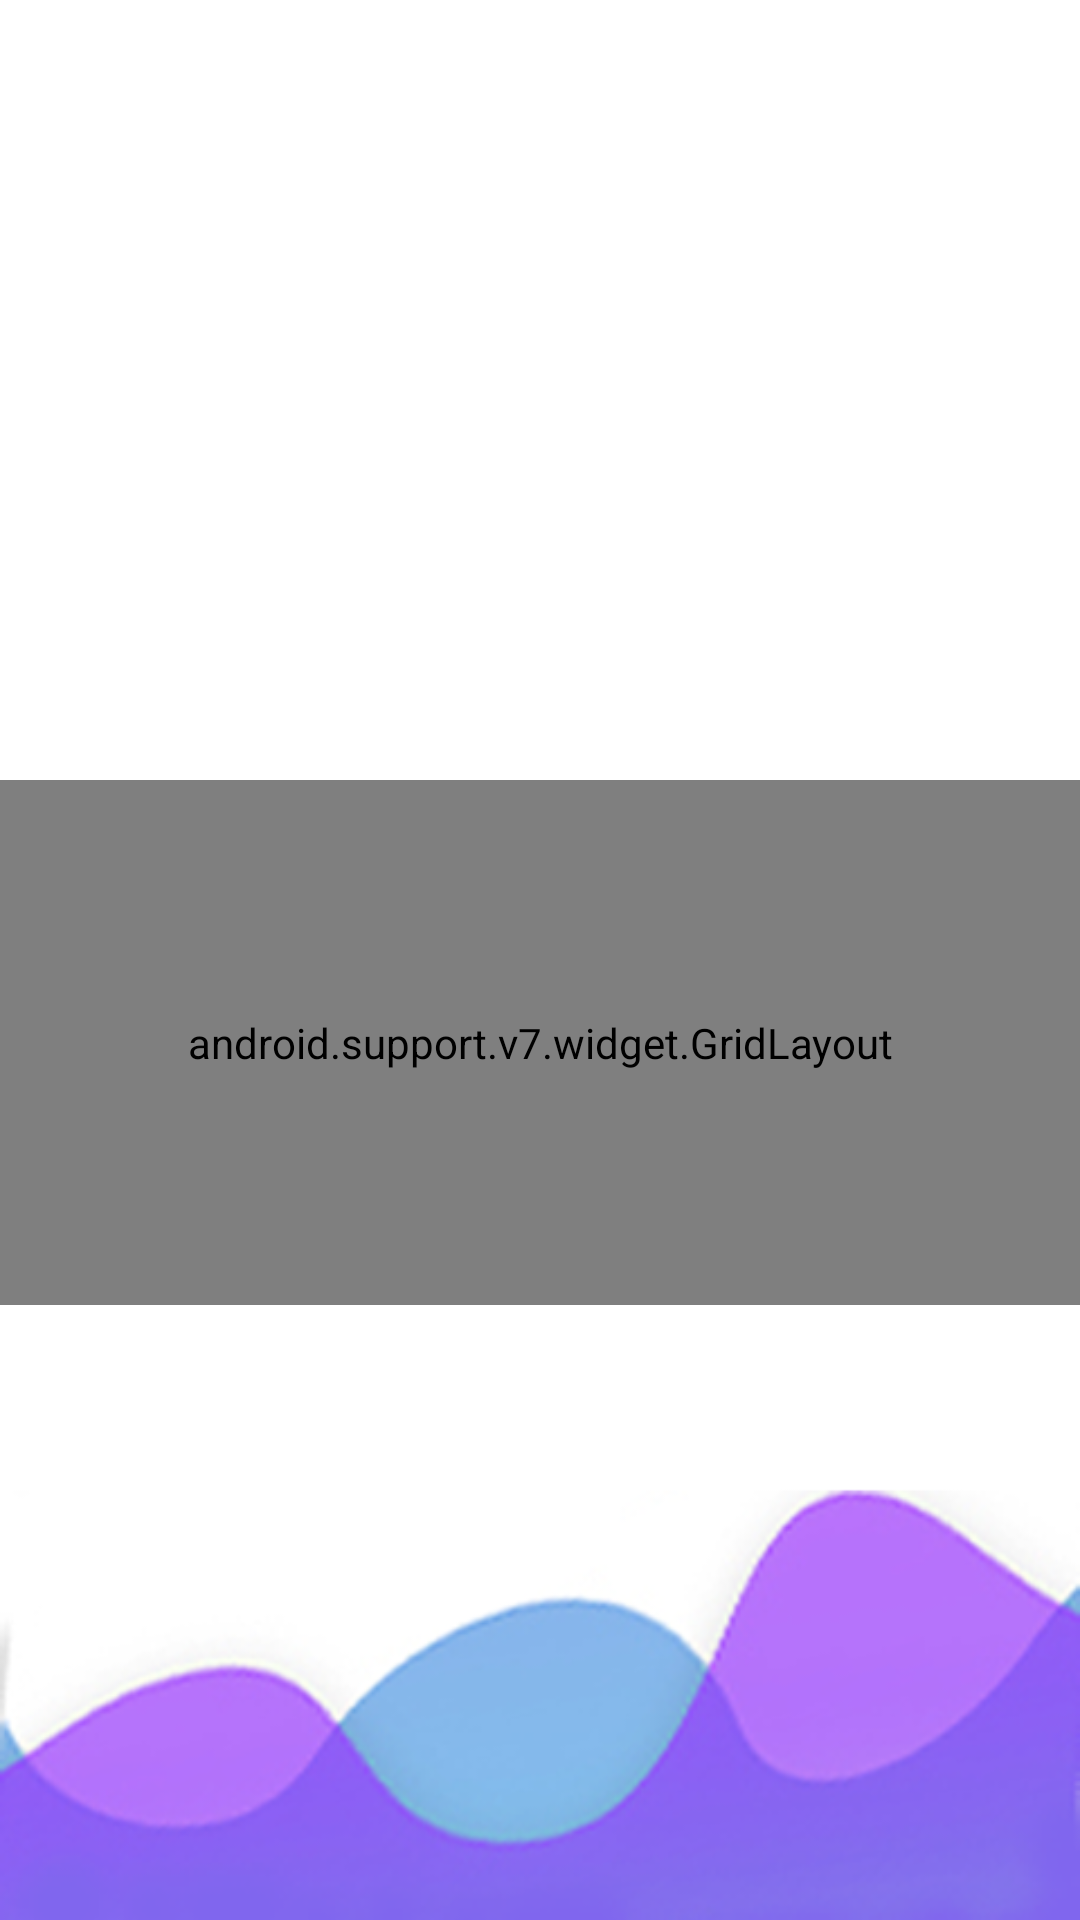

Reconstruct the res/layout file that produces this screen, plus the resources it refers to.
<!-- AndroidManifest.xml: application theme AppTheme -->
<!-- res/layout/activity_dashboard.xml -->
<?xml version="1.0" encoding="utf-8"?>
<LinearLayout xmlns:android="http://schemas.android.com/apk/res/android"
    xmlns:app="http://schemas.android.com/apk/res-auto"
    xmlns:tools="http://schemas.android.com/tools"
    android:layout_width="match_parent"
    android:layout_height="match_parent"
    android:orientation="vertical"
    tools:context=".DashboardActivity">

    <LinearLayout
        android:layout_width="match_parent"
        android:layout_height="match_parent"
        android:background="@drawable/evoting_backgroud"
        android:orientation="vertical">

        <LinearLayout
            android:layout_width="match_parent"
            android:layout_height="match_parent"
            android:layout_weight=".50"
            android:orientation="vertical">

            <ViewFlipper
                android:id="@+id/viewflipper"
                android:layout_width="match_parent"
                android:layout_height="match_parent">

            </ViewFlipper>

        </LinearLayout>

        <LinearLayout
            android:layout_width="match_parent"
            android:layout_height="match_parent"
            android:layout_weight=".30"
            android:orientation="vertical">

            <android.support.v7.widget.GridLayout
                android:layout_width="match_parent"
                android:layout_height="match_parent"
                android:layout_gravity="center"
                android:layout_marginTop="20dp"
                android:layout_marginBottom="5dp"
                android:layout_weight="1"
                android:background="@drawable/bg_grid"
                app:alignmentMode="alignMargins"
                app:columnCount="2"
                app:columnOrderPreserved="false"
                app:rowCount="1">

                <android.support.v7.widget.CardView

                    android:id="@+id/cvvoting"
                    android:layout_width="0dp"
                    android:layout_height="0dp"
                    android:layout_marginLeft="10dp"
                    android:layout_marginTop="5dp"
                    android:layout_marginRight="5dp"
                    app:layout_columnWeight="1"
                    app:layout_rowWeight="1">

                    <LinearLayout
                        android:layout_width="match_parent"
                        android:layout_height="match_parent"
                        android:layout_gravity="center"
                        android:orientation="vertical">

                        <ImageView
                            android:id="@+id/imgvoting"
                            android:layout_width="match_parent"
                            android:layout_height="match_parent"
                            android:layout_gravity="center"
                            android:layout_weight=".40"
                            android:src="@drawable/iconmember" />

                        <TextView
                            android:id="@+id/tvvoting"
                            android:layout_width="match_parent"
                            android:layout_height="match_parent"
                            android:layout_weight=".80"
                            android:background="@color/darkblue"
                            android:gravity="center"
                            android:text="Voting"
                            android:textColor="@color/white"
                            android:textSize="16sp"
                            android:textStyle="bold" />

                    </LinearLayout>

                </android.support.v7.widget.CardView>

                <android.support.v7.widget.CardView

                    android:id="@+id/cvhelp"
                    android:layout_width="0dp"
                    android:layout_height="0dp"
                    android:layout_marginLeft="10dp"
                    android:layout_marginTop="5dp"
                    android:layout_marginRight="5dp"
                    app:layout_columnWeight="1"
                    app:layout_rowWeight="1">

                    <LinearLayout
                        android:layout_width="match_parent"
                        android:layout_height="match_parent"
                        android:layout_gravity="center"
                        android:orientation="vertical">

                        <ImageView
                            android:id="@+id/imghelp"
                            android:layout_width="match_parent"
                            android:layout_height="match_parent"
                            android:layout_gravity="center"
                            android:layout_weight=".40"
                            android:src="@drawable/icon_memb" />

                        <TextView
                            android:id="@+id/tvhelp"
                            android:layout_width="match_parent"
                            android:layout_height="match_parent"
                            android:layout_weight=".80"
                            android:background="@color/darkblue"
                            android:gravity="center"
                            android:text="Help"
                            android:textColor="@color/white"
                            android:textSize="16sp"
                            android:textStyle="bold" />

                    </LinearLayout>

                </android.support.v7.widget.CardView>


            </android.support.v7.widget.GridLayout>

            <LinearLayout
                android:layout_width="match_parent"
                android:layout_height="match_parent"
                android:layout_weight="1"
                android:orientation="vertical">

            </LinearLayout>

        </LinearLayout>

    </LinearLayout>

</LinearLayout>
<!-- resources referenced by this layout -->
<resources>
  <color name="darkblue">#1976d2</color>
  <color name="white">#ffffff</color>
  <!-- drawable evoting_backgroud: png bitmap (drawable, 54935 bytes) -->
  <!-- drawable icon_memb: png bitmap (drawable, 3176 bytes) -->
  <style name="AppTheme" parent="Theme.AppCompat.Light.NoActionBar">
          
          <item name="colorPrimary">@color/colorPrimary</item>
          <item name="colorPrimaryDark">@color/royalblue</item>
          <item name="colorAccent">@color/darkblue</item>
      </style>
  <color name="colorPrimary">#008577</color>
  <color name="royalblue">#04337a</color>
</resources>
